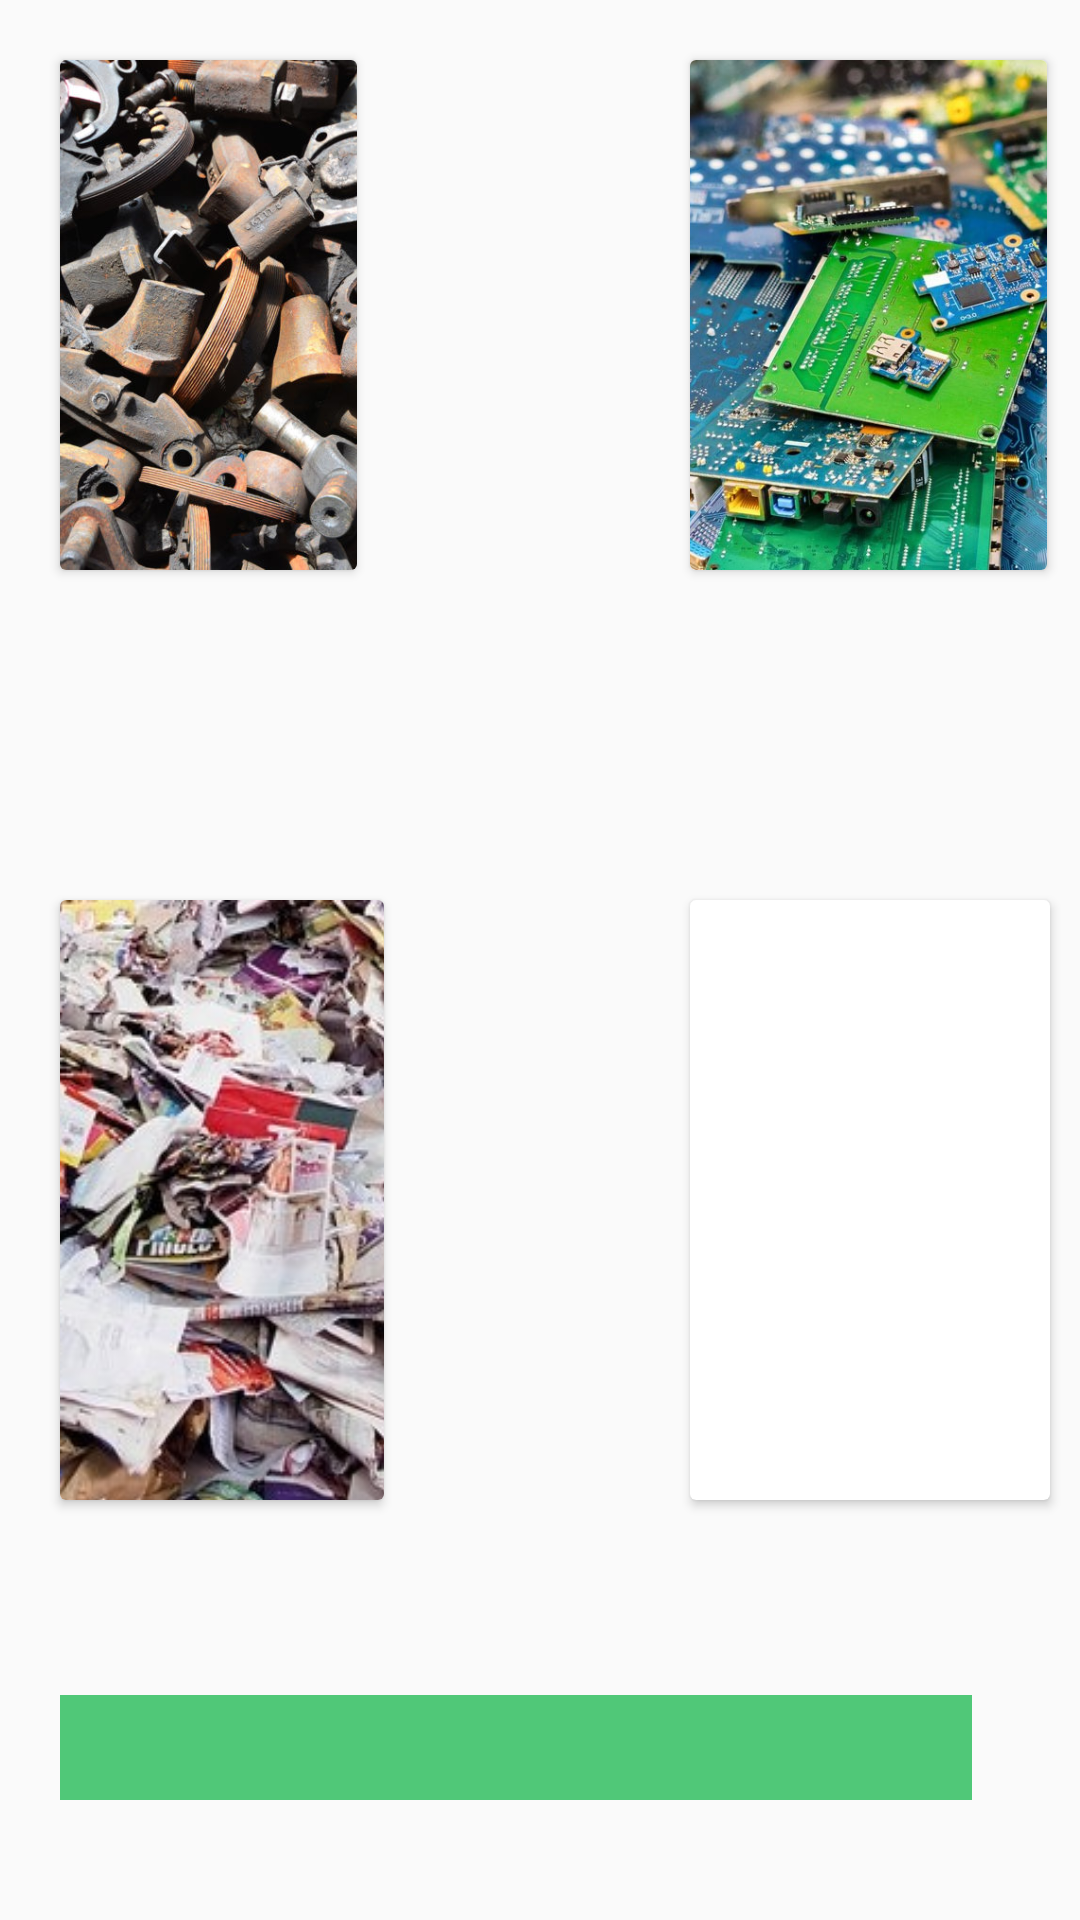

Reconstruct the res/layout file that produces this screen, plus the resources it refers to.
<!-- AndroidManifest.xml: application theme Theme.RegistrationFormApp -->
<!-- res/layout/activity_collect_my_waste.xml -->
<?xml version="1.0" encoding="utf-8"?>
<RelativeLayout
    xmlns:android="http://schemas.android.com/apk/res/android"
    xmlns:app="http://schemas.android.com/apk/res-auto"
    xmlns:tools="http://schemas.android.com/tools"
    android:layout_width="match_parent"
    android:layout_height="match_parent"
    tools:context=".Collect_My_Waste">


    <androidx.cardview.widget.CardView

        android:layout_width="wrap_content"
        android:layout_height="wrap_content"
        android:layout_alignParentStart="true"
        android:layout_alignParentTop="true"
        android:layout_alignParentEnd="true"
        android:layout_alignParentBottom="true"
        android:layout_marginStart="20dp"
        android:layout_marginTop="20dp"
        android:layout_marginEnd="241dp"
        android:layout_marginBottom="450dp">

        <LinearLayout
            android:layout_width="wrap_content"
            android:layout_height="wrap_content"
            android:orientation="vertical"
            android:layout_alignParentStart="true"
            android:layout_alignParentTop="true"
            android:layout_alignParentEnd="true"
            android:layout_alignParentBottom="true">

            <ImageView
                android:layout_width="wrap_content"
                android:layout_height="wrap_content"
                android:scaleType="centerCrop"
                android:src="@drawable/whatsapp_image_2022_01_23_at_7_42_50_pm" />

            <com.google.android.material.button.MaterialButton
                android:id="@+id/metallic_waste"
                android:layout_width="wrap_content"
                android:layout_height="wrap_content"

                android:gravity="center"
                android:text="Metallic Waste"
                android:textSize="12sp" />
        </LinearLayout>
    </androidx.cardview.widget.CardView>

        <androidx.cardview.widget.CardView
            android:layout_width="wrap_content"
            android:layout_height="wrap_content"
            android:layout_alignParentStart="true"
            android:layout_alignParentTop="true"
            android:layout_alignParentEnd="true"
            android:layout_alignParentBottom="true"
            android:layout_marginStart="230dp"
            android:layout_marginBottom="450dp"
            android:layout_marginTop="20dp"
            android:layout_marginEnd="11dp">

            <LinearLayout
                android:layout_width="wrap_content"
                android:layout_height="wrap_content"
                android:orientation="vertical"
                android:layout_alignParentStart="true"
                android:layout_alignParentTop="true"
                android:layout_alignParentEnd="true"
                android:layout_alignParentBottom="true">

                <ImageView
                    android:layout_width="wrap_content"
                    android:layout_height="wrap_content"
                    android:scaleType="centerCrop"
                    android:src="@drawable/whatsapp_image_2022_01_23_at_7_42_49_pm" />

                <com.google.android.material.button.MaterialButton
                    android:id="@+id/electronic_waste"
                    android:layout_width="match_parent"
                    android:layout_height="wrap_content"
                    android:background="#50c878"
                    android:gravity="center"
                    android:text="Electronic Waste"
                    android:textSize="12sp" />
            </LinearLayout>
        </androidx.cardview.widget.CardView>


    <androidx.cardview.widget.CardView
        android:layout_width="wrap_content"
        android:layout_height="wrap_content"
        android:layout_alignParentStart="true"
        android:layout_alignParentTop="true"
        android:layout_alignParentEnd="true"
        android:layout_alignParentBottom="true"
        android:layout_marginStart="20dp"
        android:layout_marginTop="300dp"
        android:layout_marginEnd="232dp"
        android:layout_marginBottom="140dp">

        <LinearLayout
            android:layout_width="wrap_content"
            android:layout_height="wrap_content"
            android:layout_alignParentStart="true"
            android:layout_alignParentTop="true"
            android:layout_alignParentEnd="true"
            android:layout_alignParentBottom="true"
            android:orientation="vertical">

            <ImageView
                android:layout_width="160dp"
                android:layout_height="225dp"
                android:scaleType="centerCrop"
                android:src="@drawable/paper_waste" />

            <com.google.android.material.button.MaterialButton
                android:id="@+id/paper_waste_button"
                android:layout_width="match_parent"
                android:layout_height="40dp"
                android:background="#50c878"
                android:gravity="center"
                android:text="Paper Waste"
                android:textSize="12sp" />
        </LinearLayout>
    </androidx.cardview.widget.CardView>


    <androidx.cardview.widget.CardView
        android:layout_width="wrap_content"
        android:layout_height="wrap_content"
        android:layout_alignParentStart="true"
        android:layout_alignParentTop="true"
        android:layout_alignParentEnd="true"
        android:layout_alignParentBottom="true"
        android:layout_marginStart="230dp"
        android:layout_marginTop="300dp"
        android:layout_marginEnd="10dp"
        android:layout_marginBottom="140dp">

        <LinearLayout
            android:layout_width="wrap_content"
            android:layout_height="wrap_content"
            android:layout_alignParentStart="true"
            android:layout_alignParentTop="true"
            android:layout_alignParentEnd="true"
            android:layout_alignParentBottom="true"
            android:orientation="vertical">

            <ImageView
                android:layout_width="179dp"
                android:layout_height="231dp"
                android:scaleType="centerCrop"
                android:src="@drawable/glass_waste" />

            <com.google.android.material.button.MaterialButton
                android:id="@+id/Glass_waste_button"
                android:layout_width="match_parent"
                android:layout_height="40dp"
                android:background="#50c878"
                android:gravity="center"
                android:text="Glass Waste"
                android:textSize="12sp" />
        </LinearLayout>
    </androidx.cardview.widget.CardView>

    <com.google.android.material.button.MaterialButton

        android:id="@+id/Other_Types_of_Waste"
        android:layout_width="355dp"
        android:layout_height="40dp"
        android:layout_alignParentStart="true"
        android:layout_alignParentTop="true"
        android:layout_alignParentEnd="true"
        android:layout_alignParentBottom="true"
        android:layout_marginStart="20dp"
        android:layout_marginTop="600dp"
        android:layout_marginEnd="36dp"
        android:layout_marginBottom="75dp"
        android:background="#50c878"
        android:gravity="center"
        android:text="Other Type of Waste"
        android:textSize="15sp" />
</RelativeLayout>
<!-- resources referenced by this layout -->
<resources>
  <!-- drawable paper_waste: jpeg bitmap (drawable-nodpi, 81199 bytes) -->
  <!-- drawable whatsapp_image_2022_01_23_at_7_42_49_pm: jpeg bitmap (drawable-nodpi, 169493 bytes) -->
  <!-- drawable whatsapp_image_2022_01_23_at_7_42_50_pm: jpeg bitmap (drawable-nodpi, 102302 bytes) -->
  <style name="Theme.RegistrationFormApp" parent="Theme.MaterialComponents.DayNight.Bridge">
          
          <item name="colorPrimary">#50c878</item>
          <item name="colorPrimaryVariant">#50c878</item>
          <item name="colorOnPrimary">@color/white</item>
          
          <item name="colorSecondary">@color/teal_200</item>
          <item name="colorSecondaryVariant">@color/teal_700</item>
          <item name="colorOnSecondary">#FFF</item>
          
          <item name="android:statusBarColor" tools:targetApi="l">?attr/colorPrimaryVariant</item>
          
      </style>
  <!-- not gathered from this repository: default colours our renderer supplied (Android Studio template values) -->
  <color name="teal_200">#FF03DAC5</color>
  <color name="teal_700">#FF018786</color>
  <color name="white">#FFFFFFFF</color>
</resources>
